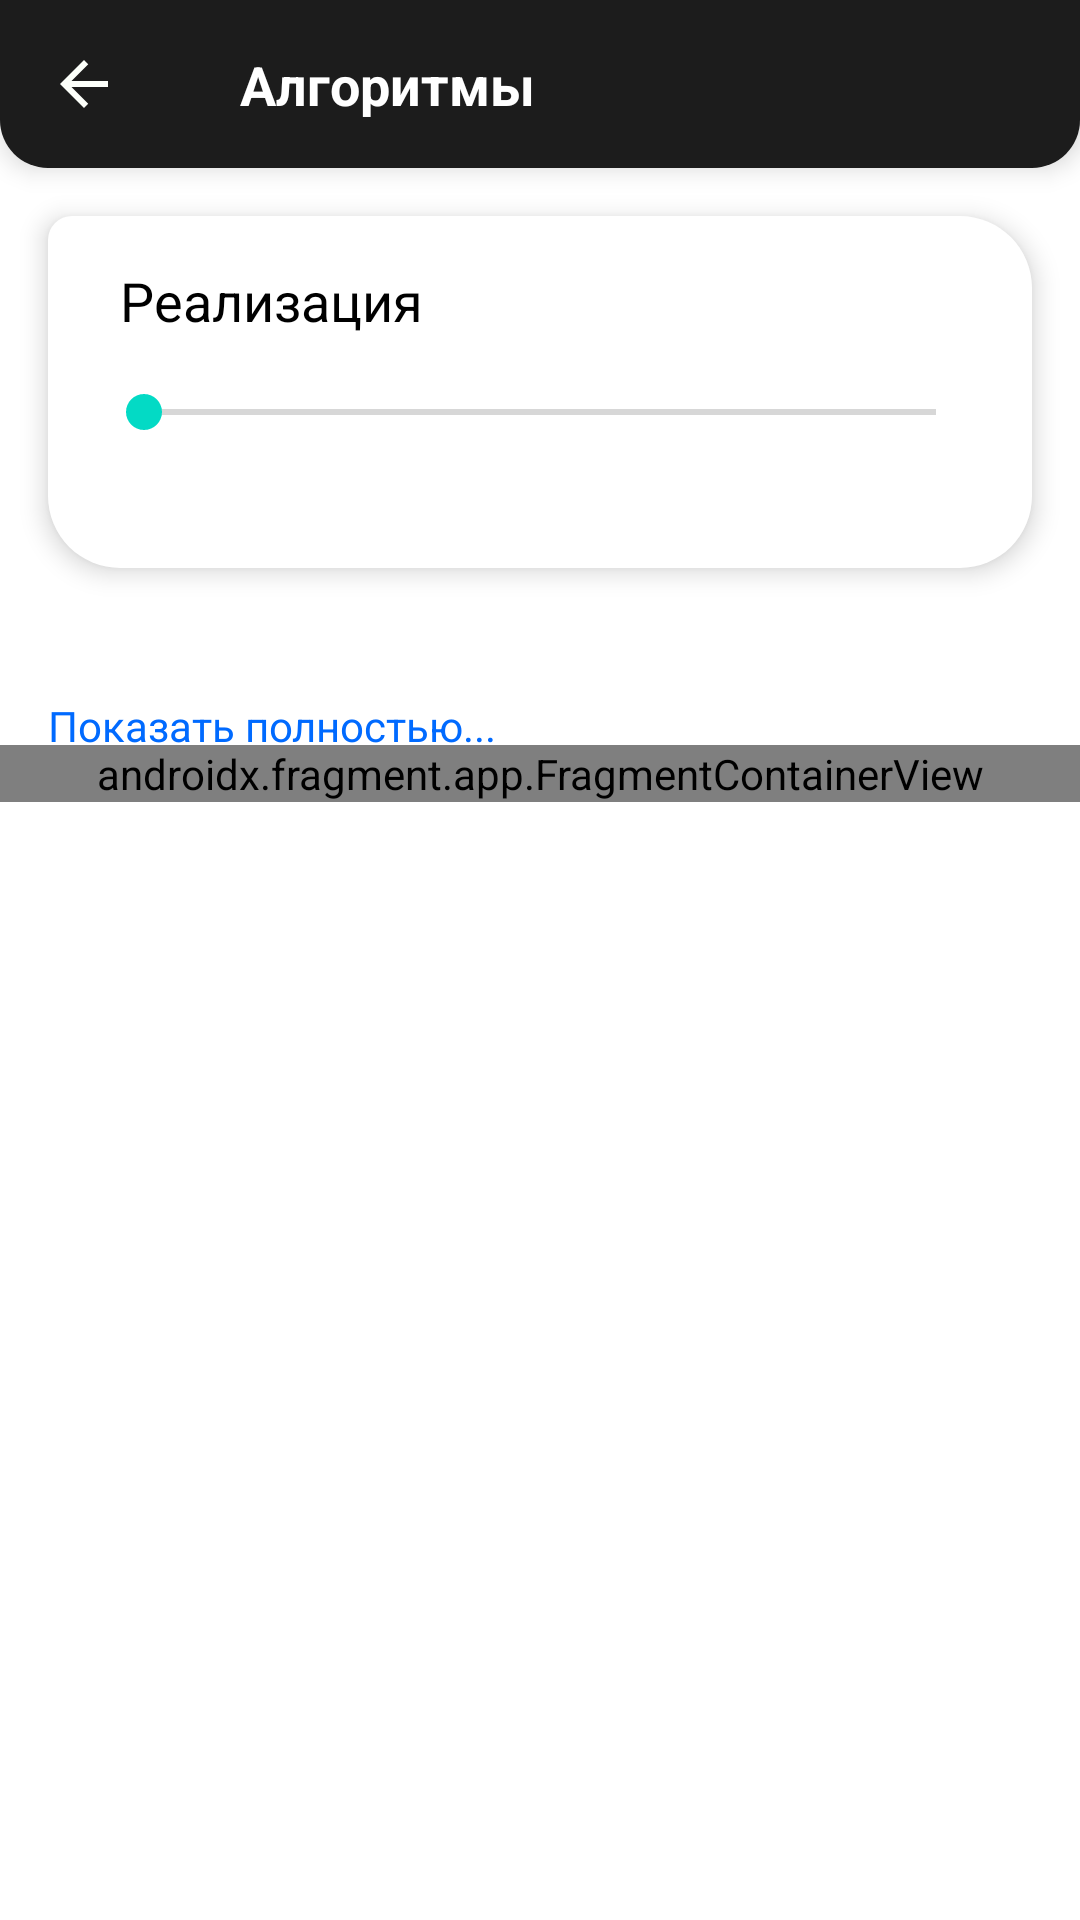

The Android layout XML behind this screen, and the referenced resources:
<!-- AndroidManifest.xml: application theme Theme.AndroidReviewApp -->
<!-- res/layout/frag_algorithm_details.xml -->
<?xml version="1.0" encoding="utf-8"?>
<androidx.constraintlayout.widget.ConstraintLayout xmlns:android="http://schemas.android.com/apk/res/android"
    xmlns:app="http://schemas.android.com/apk/res-auto"
    xmlns:tools="http://schemas.android.com/tools"
    android:layout_width="match_parent"
    android:layout_height="match_parent">

    <androidx.constraintlayout.widget.ConstraintLayout
        android:id="@+id/frag_algorithm_details_toolbar_root"
        android:layout_width="0dp"
        android:layout_height="56dp"
        android:background="@drawable/shape_toolbar"
        android:elevation="5dp"
        app:layout_constraintEnd_toEndOf="parent"
        app:layout_constraintStart_toStartOf="parent"
        app:layout_constraintTop_toTopOf="parent">

        <TextView
            android:id="@+id/frag_algorithm_details_toolbar_title"
            android:layout_width="wrap_content"
            android:layout_height="wrap_content"
            android:layout_marginStart="24dp"
            android:text="@string/frag_algorithm_toolbar_title"
            android:textColor="#fff"
            android:textSize="18sp"
            android:textStyle="bold"
            app:layout_constraintBottom_toBottomOf="parent"
            app:layout_constraintStart_toEndOf="@id/frag_algorithm_details_back"
            app:layout_constraintTop_toTopOf="parent" />

        <ImageView
            android:id="@+id/frag_algorithm_details_back"
            android:layout_width="wrap_content"
            android:layout_height="wrap_content"
            android:layout_marginEnd="8dp"
            android:clickable="true"
            android:focusable="true"
            android:padding="16dp"
            android:src="@drawable/ic_back"
            app:layout_constraintBottom_toBottomOf="parent"
            app:layout_constraintStart_toStartOf="parent"
            app:layout_constraintTop_toTopOf="parent" />

    </androidx.constraintlayout.widget.ConstraintLayout>

    <androidx.core.widget.NestedScrollView
        android:id="@+id/frag_algorithm_details_nsv"
        android:layout_width="0dp"
        android:layout_height="0dp"
        app:layout_constraintBottom_toBottomOf="parent"
        app:layout_constraintEnd_toEndOf="parent"
        app:layout_constraintStart_toStartOf="parent"
        app:layout_constraintTop_toBottomOf="@id/frag_algorithm_details_toolbar_root">

        <androidx.constraintlayout.widget.ConstraintLayout
            android:layout_width="match_parent"
            android:layout_height="wrap_content">

            <androidx.constraintlayout.widget.ConstraintLayout
                android:id="@+id/frag_algorithm_details_source_code_root"
                android:layout_width="0dp"
                android:layout_height="wrap_content"
                android:layout_marginStart="16dp"
                android:layout_marginTop="16dp"
                android:layout_marginEnd="16dp"
                android:background="@drawable/shape_algorithm"
                android:elevation="5dp"
                app:layout_constraintEnd_toEndOf="parent"
                app:layout_constraintStart_toStartOf="parent"
                app:layout_constraintTop_toTopOf="parent">

                <TextView
                    android:id="@+id/frag_algorithm_details_title_source_code"
                    android:layout_width="0dp"
                    android:layout_height="wrap_content"
                    android:layout_marginStart="24dp"
                    android:layout_marginTop="16dp"
                    android:layout_marginEnd="24dp"
                    android:layout_marginBottom="16dp"
                    android:text="@string/frag_algorithm_details_show_implementation"
                    android:textColor="@color/black"
                    android:textSize="18sp"
                    app:layout_constraintBottom_toBottomOf="parent"
                    app:layout_constraintEnd_toEndOf="parent"
                    app:layout_constraintStart_toStartOf="parent"
                    app:layout_constraintTop_toTopOf="parent"
                    app:layout_constraintVertical_bias="0.0" />

                <ImageButton
                    android:id="@+id/fad_btn_show_close"
                    android:layout_width="wrap_content"
                    android:layout_height="wrap_content"
                    android:layout_marginTop="8dp"
                    android:layout_marginEnd="16dp"
                    android:background="@null"
                    android:layerType="hardware"
                    android:padding="8dp"
                    android:rotation="180"
                    android:src="@drawable/ic_drop_down"
                    app:layout_constraintEnd_toEndOf="parent"
                    app:layout_constraintTop_toTopOf="parent" />

                <androidx.appcompat.widget.AppCompatSeekBar
                    android:id="@+id/fad_sb_text_size"
                    android:layout_width="0dp"
                    android:layout_height="wrap_content"
                    android:layout_marginStart="16dp"
                    android:layout_marginTop="16dp"
                    android:layout_marginEnd="16dp"
                    android:layout_marginBottom="16dp"
                    app:layout_constraintBottom_toBottomOf="parent"
                    app:layout_constraintEnd_toEndOf="parent"
                    app:layout_constraintStart_toStartOf="parent"
                    app:layout_constraintTop_toBottomOf="@id/frag_algorithm_details_title_source_code"
                    app:layout_constraintVertical_bias="0.0" />

                <HorizontalScrollView
                    android:id="@+id/fad_hsv"
                    android:layout_width="0dp"
                    android:layout_height="wrap_content"
                    android:layout_marginStart="16dp"
                    android:layout_marginTop="16dp"
                    android:layout_marginEnd="16dp"
                    android:layout_marginBottom="16dp"
                    app:layout_constraintBottom_toBottomOf="parent"
                    app:layout_constraintEnd_toEndOf="parent"
                    app:layout_constraintStart_toStartOf="parent"
                    app:layout_constraintTop_toBottomOf="@id/fad_sb_text_size">

                    <TextView
                        android:id="@+id/frag_algorithm_details_code_view"
                        android:layout_width="wrap_content"
                        android:layout_height="wrap_content"
                        android:scrollHorizontally="true"
                        android:textColor="@color/black"
                        android:textSize="8sp"
                        android:visibility="visible"
                        app:layout_constraintBottom_toBottomOf="parent"
                        app:layout_constraintEnd_toEndOf="parent"
                        app:layout_constraintStart_toStartOf="parent"
                        app:layout_constraintTop_toBottomOf="@id/frag_algorithm_details_title_source_code" />

                </HorizontalScrollView>

            </androidx.constraintlayout.widget.ConstraintLayout>

            <TextView
                android:id="@+id/frag_algorithm_full_description"
                android:layout_width="0dp"
                android:layout_height="wrap_content"
                android:layout_marginStart="16dp"
                android:layout_marginTop="24dp"
                android:layout_marginEnd="16dp"
                android:layout_marginBottom="16dp"
                android:ellipsize="end"
                android:maxLines="5"
                android:textColor="@color/black"
                android:textSize="14sp"
                app:layout_constraintBottom_toBottomOf="parent"
                app:layout_constraintEnd_toEndOf="parent"
                app:layout_constraintStart_toStartOf="parent"
                app:layout_constraintTop_toBottomOf="@id/frag_algorithm_details_source_code_root"
                app:layout_constraintVertical_bias="0.0"
                tools:text="Очень длинное описание какое-то очень замудренного алгоритма " />

            <TextView
                android:id="@+id/fad_tv_open_close"
                android:layout_width="0dp"
                android:layout_height="wrap_content"
                android:layout_marginStart="16dp"
                android:layout_marginEnd="16dp"
                android:paddingBottom="16dp"
                android:text="@string/fad_open_text"
                android:textColor="#006AFF"
                app:layout_constraintEnd_toEndOf="parent"
                app:layout_constraintStart_toStartOf="parent"
                app:layout_constraintTop_toBottomOf="@id/frag_algorithm_full_description" />

            <androidx.fragment.app.FragmentContainerView
                android:id="@+id/frag_algorithm_details_sandbox"
                android:name="com.dorokhov.androidreviewapp.ui.sandbox.sort.SandboxSortFragment"
                android:layout_width="0dp"
                android:layout_height="wrap_content"
                android:layout_marginTop="16dp"
                app:layout_constraintEnd_toEndOf="parent"
                app:layout_constraintStart_toStartOf="parent"
                app:layout_constraintTop_toBottomOf="@id/frag_algorithm_full_description" />

        </androidx.constraintlayout.widget.ConstraintLayout>

    </androidx.core.widget.NestedScrollView>

</androidx.constraintlayout.widget.ConstraintLayout>
<!-- resources referenced by this layout -->
<resources>
  <color name="black">#FF000000</color>
  <!-- drawable ic_back (drawable) -->
  <vector android:autoMirrored="true" android:height="24dp"
      android:tint="#FCFFFA" android:viewportHeight="24"
      android:viewportWidth="24" android:width="24dp" xmlns:android="http://schemas.android.com/apk/res/android">
      <path android:fillColor="@android:color/white" android:pathData="M20,11H7.83l5.59,-5.59L12,4l-8,8 8,8 1.41,-1.41L7.83,13H20v-2z"/>
  </vector>
  <!-- drawable shape_algorithm (drawable) -->
  <?xml version="1.0" encoding="utf-8"?>
  <ripple xmlns:android="http://schemas.android.com/apk/res/android"
      android:color="#CFCFCF">
      <item>
          <shape android:shape="rectangle">
              <corners
                  android:bottomLeftRadius="24dp"
                  android:bottomRightRadius="24dp"
                  android:topLeftRadius="8dp"
                  android:topRightRadius="24dp" />
              <solid android:color="@color/white" />
          </shape>
      </item>
  </ripple>
  <!-- drawable shape_toolbar (drawable) -->
  <?xml version="1.0" encoding="utf-8"?>
  <shape xmlns:android="http://schemas.android.com/apk/res/android"
      android:shape="rectangle">
      <corners
          android:bottomLeftRadius="16dp"
          android:bottomRightRadius="16dp" />
      <solid android:color="@color/black_700" />
  </shape>
  <string name="fad_open_text">Показать полностью...</string>
  <string name="frag_algorithm_details_show_implementation">Реализация</string>
  <string name="frag_algorithm_toolbar_title">Алгоритмы</string>
  <style name="Theme.AndroidReviewApp" parent="Theme.MaterialComponents.DayNight.DarkActionBar">
          
          <item name="colorPrimary">@color/black_500</item>
          <item name="colorPrimaryVariant">@color/black_700</item>
          <item name="colorOnPrimary">@color/white</item>
          
          <item name="colorSecondary">@color/teal_200</item>
          <item name="colorSecondaryVariant">@color/teal_700</item>
          <item name="colorOnSecondary">@color/black</item>
          
          <item name="android:statusBarColor" tools:targetApi="l">?attr/colorPrimaryVariant</item>
          
      </style>
  <color name="white">#FFFFFFFF</color>
  <color name="black_700">#1C1C1C</color>
  <color name="black_500">#2B2B2B</color>
  <color name="teal_200">#FF03DAC5</color>
  <color name="teal_700">#FF018786</color>
</resources>
